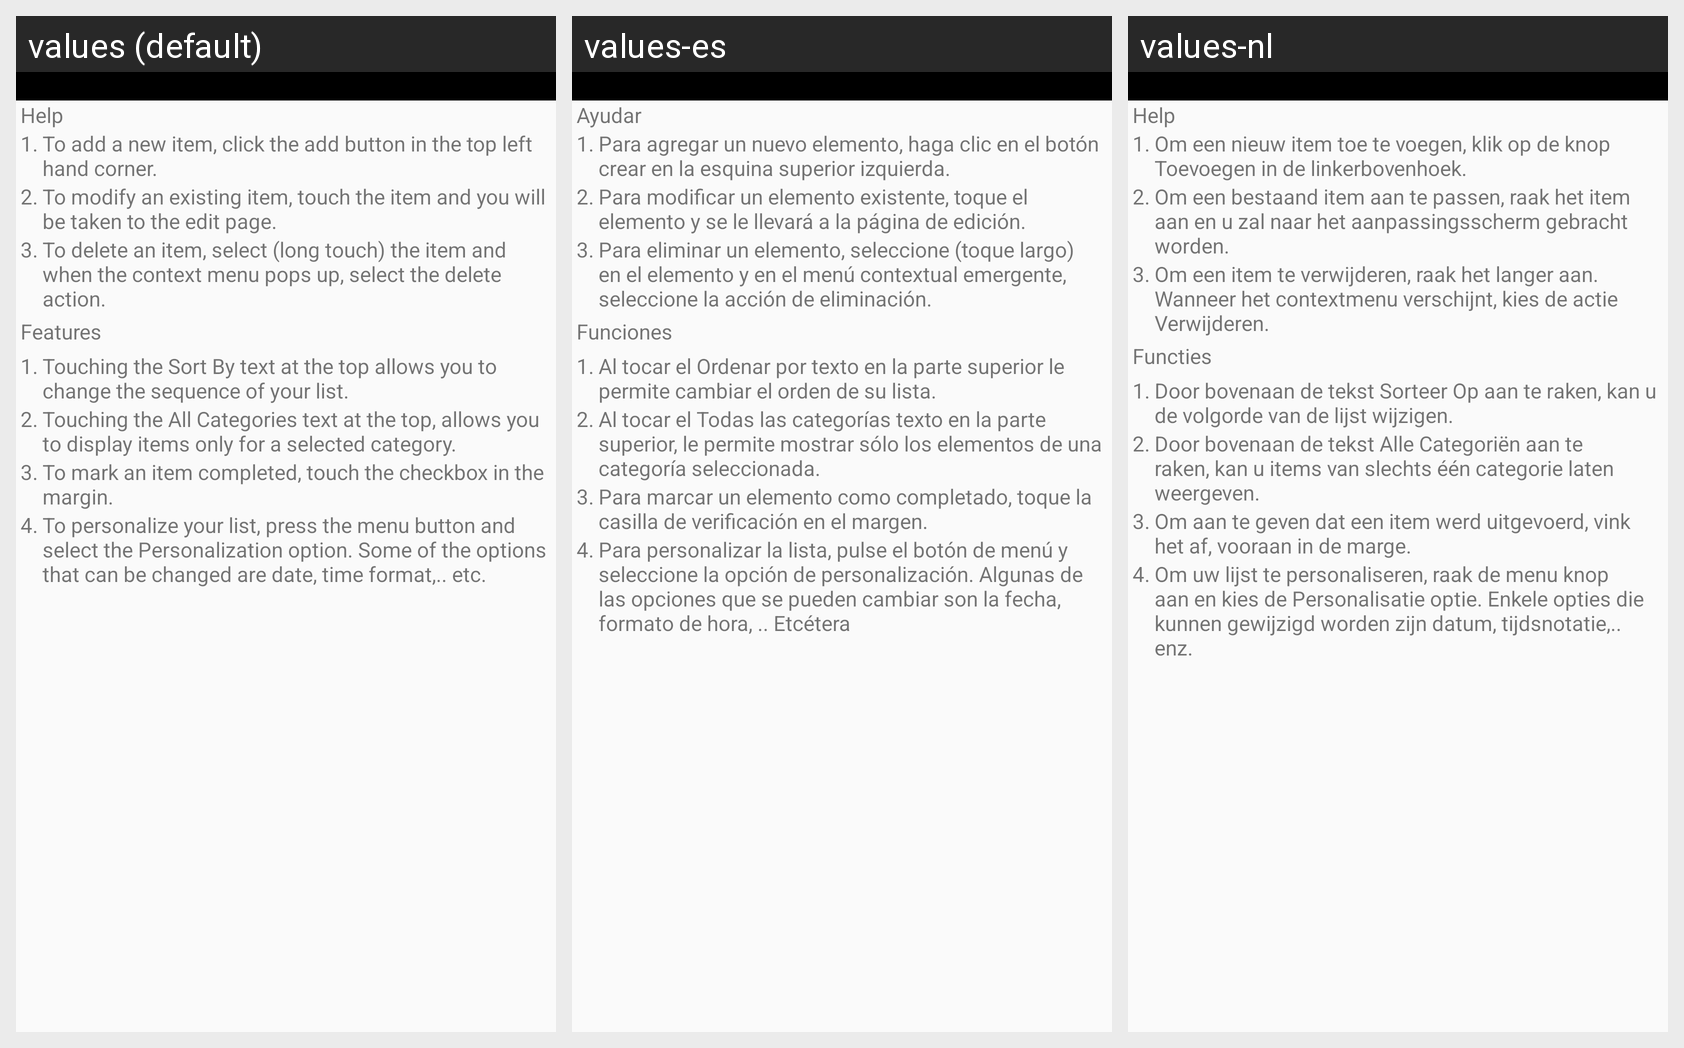

Strings drawn on this Android screen and how each of the app's shown locales translates them:
Android screen res/layout/help_main.xml rendered under 3 locales, left to right: values (default), values-es, values-nl. Device: Nexus 5 (rendered at 1080×1920; each locale shown at half size, 540×960, under a caption strip naming it); theme AppTheme.
Strings drawn on this screen, with the default value and each locale's value (text and hints the layout hard-codes appear in the picture but are not listed):

app_name
  values: My ToDo List (Free Version)
  values-es: Mi lista de tareas(Versión gratuita)
  values-nl: Mijn ToDo Lijst (Gratis Versie)

helptitle
  values: Help
  values-es: Ayudar
  values-nl: Help

one
  values: 1.
  values-es: 1.
  values-nl: 1.

help_add
  values: To add a new item, click the add button in the top left hand corner.
  values-es: Para agregar un nuevo elemento, haga clic en el botón crear en la esquina superior izquierda.
  values-nl: Om een nieuw item toe te voegen, klik op de knop Toevoegen in de linkerbovenhoek.

two
  values: 2.
  values-es: 2.
  values-nl: 2.

help_edit
  values: To modify an existing item, touch the item and you will be taken to the edit page.
  values-es: Para modificar un elemento existente, toque el elemento y se le llevará a la página de edición.
  values-nl: Om een bestaand item aan te passen, raak het item aan en u zal naar het aanpassingsscherm gebracht worden.

three
  values: 3.
  values-es: 3.
  values-nl: 3.

help_delete
  values: To delete an item, select (long touch) the item and when the context menu pops up, select the delete action.
  values-es: Para eliminar un elemento, seleccione (toque largo) en el elemento y en el menú contextual emergente, seleccione la acción de eliminación.
  values-nl: Om een item te verwijderen, raak het langer aan. Wanneer het contextmenu verschijnt, kies de actie Verwijderen.

features
  values: Features
  values-es: Funciones
  values-nl: Functies

help_sort
  values: Touching the Sort By text at the top allows you to change the sequence of your list.
  values-es: Al tocar el Ordenar por texto en la parte superior le permite cambiar el orden de su lista.
  values-nl: Door bovenaan de tekst Sorteer Op aan te raken, kan u de volgorde van de lijst wijzigen.

help_filter
  values: Touching the All Categories text at the top, allows you to display items only for a selected category.
  values-es: Al tocar el Todas las categorías texto en la parte superior, le permite mostrar sólo los elementos de una categoría seleccionada.
  values-nl: Door bovenaan de tekst Alle Categoriën aan te raken, kan u items van slechts één categorie laten weergeven.

help_checkbox
  values: To mark an item completed, touch the checkbox in the margin.
  values-es: Para marcar un elemento como completado, toque la casilla de verificación en el margen.
  values-nl: Om aan te geven dat een item werd uitgevoerd, vink het af, vooraan in de marge.

four
  values: 4.
  values-es: 4.
  values-nl: 4.

help_presonilization
  values: To personalize your list, press the menu button and select the Personalization option. Some of the options that can be changed are date, time format,.. etc.
  values-es: Para personalizar la lista, pulse el botón de menú y seleccione la opción de personalización. Algunas de las opciones que se pueden cambiar son la fecha, formato de hora, .. Etcétera
  values-nl: Om uw lijst te personaliseren, raak de menu knop aan en kies de Personalisatie optie. Enkele opties die kunnen gewijzigd worden zijn datum, tijdsnotatie,.. enz.
